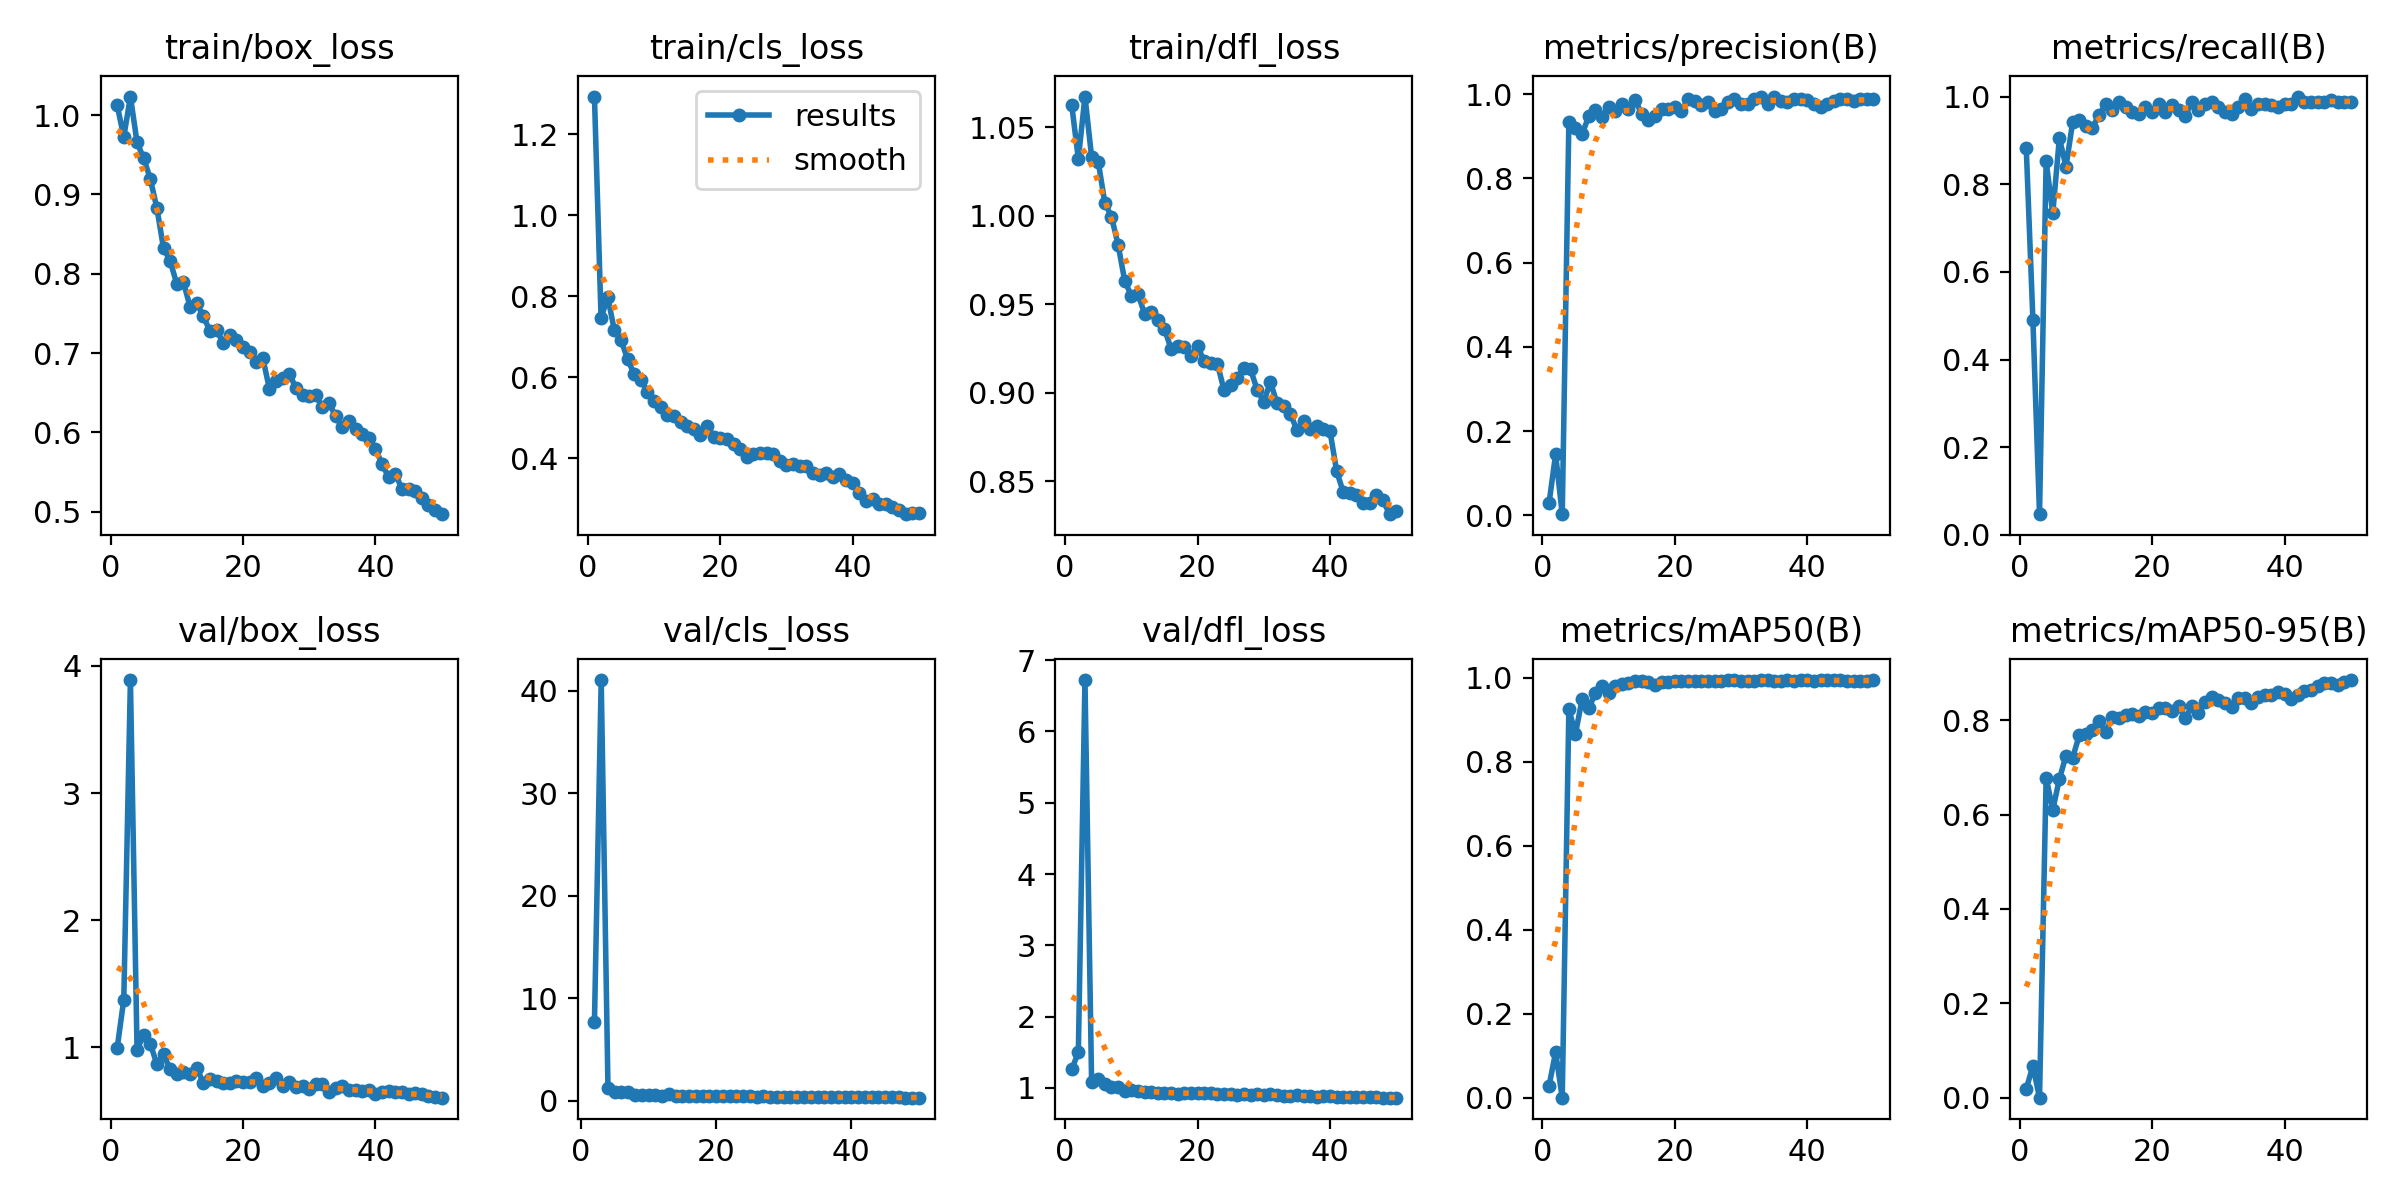

Source data for this figure (header and first rows):
epoch, time, train/box_loss, train/cls_loss, train/dfl_loss, metrics/precision(B), metrics/recall(B), metrics/mAP50(B), metrics/mAP50-95(B), val/box_loss, val/cls_loss, val/dfl_loss, lr/pg0, lr/pg1, lr/pg2
1, 49.61, 1.012, 1.293, 1.062, 0.02826, 0.8817, 0.0278, 0.01905, 0.9929, inf, 1.259, 0.0006588, 0.0006588, 0.0006588
2, 103.9, 0.9724, 0.7459, 1.032, 0.1448, 0.4911, 0.1086, 0.06738, 1.375, 7.651, 1.501, 0.001299, 0.001299, 0.001299
3, 156, 1.023, 0.799, 1.067, 0.0027, 0.04734, 0.00043, 0.00015, 3.889, 41.03, 6.72, 0.001913, 0.001913, 0.001913
4, 204.1, 0.9655, 0.7165, 1.033, 0.9329, 0.8521, 0.9248, 0.678, 0.9791, 1.273, 1.09, 0.001881, 0.001881, 0.001881
5, 263.5, 0.9456, 0.6934, 1.03, 0.9203, 0.7337, 0.8665, 0.61, 1.099, 0.8362, 1.125, 0.001842, 0.001842, 0.001842
6, 316.6, 0.9197, 0.6449, 1.007, 0.9047, 0.9053, 0.949, 0.6753, 1.028, 0.8908, 1.057, 0.001802, 0.001802, 0.001802
7, 364.3, 0.8826, 0.6081, 0.9994, 0.9471, 0.8402, 0.9268, 0.7247, 0.8658, 0.8498, 1.01, 0.001762, 0.001762, 0.001762
8, 415.9, 0.8321, 0.5942, 0.9836, 0.961, 0.9408, 0.9631, 0.7203, 0.9439, 0.5859, 1.012, 0.001723, 0.001723, 0.001723
9, 469.4, 0.816, 0.564, 0.9632, 0.9456, 0.9467, 0.979, 0.7675, 0.8289, 0.5575, 0.9631, 0.001683, 0.001683, 0.001683
10, 522.8, 0.7871, 0.5406, 0.9548, 0.9693, 0.9338, 0.9643, 0.7706, 0.7931, 0.5682, 0.9756, 0.001644, 0.001644, 0.001644
11, 576.2, 0.7894, 0.526, 0.9558, 0.9589, 0.929, 0.9791, 0.7797, 0.8054, 0.5534, 0.9628, 0.001604, 0.001604, 0.001604
12, 629.6, 0.7587, 0.508, 0.9445, 0.9754, 0.9586, 0.9854, 0.7991, 0.7858, 0.4922, 0.9497, 0.001564, 0.001564, 0.001564
13, 684.7, 0.7636, 0.5051, 0.9457, 0.9636, 0.9822, 0.9877, 0.7742, 0.8394, 0.6667, 0.9498, 0.001525, 0.001525, 0.001525
14, 737.6, 0.7464, 0.4892, 0.9409, 0.9851, 0.9704, 0.9922, 0.8071, 0.7197, 0.4643, 0.9314, 0.001485, 0.001485, 0.001485
15, 792.5, 0.7281, 0.4796, 0.9361, 0.9532, 0.9882, 0.9913, 0.805, 0.7493, 0.4838, 0.9261, 0.001446, 0.001446, 0.001446
16, 844.2, 0.7296, 0.4738, 0.9248, 0.939, 0.9763, 0.9901, 0.811, 0.7332, 0.4477, 0.9288, 0.001406, 0.001406, 0.001406
17, 896.3, 0.7125, 0.458, 0.9265, 0.9466, 0.9645, 0.9819, 0.8134, 0.7156, 0.4785, 0.9166, 0.001366, 0.001366, 0.001366
18, 944.4, 0.7225, 0.481, 0.9258, 0.9644, 0.9608, 0.9897, 0.8089, 0.7202, 0.4571, 0.9266, 0.001327, 0.001327, 0.001327
19, 995.5, 0.7159, 0.4526, 0.9209, 0.9641, 0.9763, 0.99, 0.8179, 0.7329, 0.4706, 0.9324, 0.001287, 0.001287, 0.001287
20, 1050, 0.708, 0.4516, 0.9263, 0.9698, 0.9645, 0.9917, 0.8144, 0.7273, 0.4555, 0.9266, 0.001248, 0.001248, 0.001248
21, 1102, 0.7007, 0.4478, 0.9177, 0.9608, 0.9822, 0.9923, 0.826, 0.7296, 0.4361, 0.9285, 0.001208, 0.001208, 0.001208
22, 1160, 0.6892, 0.4358, 0.9168, 0.9873, 0.9645, 0.9922, 0.8249, 0.7541, 0.4274, 0.9236, 0.001168, 0.001168, 0.001168
23, 1207, 0.6935, 0.4242, 0.9165, 0.9822, 0.9818, 0.9923, 0.8196, 0.696, 0.4161, 0.916, 0.001129, 0.001129, 0.001129
24, 1259, 0.6543, 0.4027, 0.9013, 0.9729, 0.9704, 0.9912, 0.8295, 0.7187, 0.4334, 0.914, 0.001089, 0.001089, 0.001089
25, 1312, 0.6653, 0.412, 0.9044, 0.9817, 0.9546, 0.9919, 0.8042, 0.757, 0.438, 0.9207, 0.00105, 0.00105, 0.00105
26, 1365, 0.6689, 0.4133, 0.9083, 0.9595, 0.9882, 0.9929, 0.8298, 0.6935, 0.3858, 0.9055, 0.00101, 0.00101, 0.00101
27, 1418, 0.6742, 0.4129, 0.9142, 0.964, 0.9704, 0.9927, 0.8154, 0.7238, 0.4504, 0.9174, 0.0009704, 0.0009704, 0.0009704
28, 1469, 0.6555, 0.4119, 0.9131, 0.98, 0.9822, 0.9938, 0.8387, 0.6845, 0.3892, 0.8949, 0.0009308, 0.0009308, 0.0009308
29, 1525, 0.6475, 0.3942, 0.9017, 0.9882, 0.9876, 0.9934, 0.8482, 0.6924, 0.3754, 0.9083, 0.0008912, 0.0008912, 0.0008912
30, 1578, 0.6458, 0.3846, 0.8948, 0.9763, 0.9761, 0.9919, 0.8417, 0.6709, 0.3711, 0.9028, 0.0008516, 0.0008516, 0.0008516
31, 1631, 0.6466, 0.3868, 0.906, 0.9763, 0.9645, 0.993, 0.8364, 0.7089, 0.3975, 0.9149, 0.000812, 0.000812, 0.000812
32, 1684, 0.6316, 0.3822, 0.8941, 0.9878, 0.9601, 0.992, 0.8271, 0.7073, 0.3995, 0.896, 0.0007724, 0.0007724, 0.0007724
33, 1735, 0.6372, 0.3803, 0.8924, 0.994, 0.976, 0.9934, 0.8476, 0.6475, 0.3581, 0.8836, 0.0007328, 0.0007328, 0.0007328
34, 1790, 0.6201, 0.3641, 0.8882, 0.9757, 0.9941, 0.9939, 0.846, 0.6785, 0.3598, 0.8832, 0.0006932, 0.0006932, 0.0006932
35, 1842, 0.6063, 0.3603, 0.8789, 0.9939, 0.9711, 0.9928, 0.836, 0.6936, 0.3618, 0.9039, 0.0006536, 0.0006536, 0.0006536
36, 1896, 0.614, 0.3631, 0.8838, 0.9822, 0.982, 0.9928, 0.8499, 0.662, 0.3645, 0.8892, 0.000614, 0.000614, 0.000614
37, 1949, 0.6042, 0.3537, 0.8797, 0.9816, 0.9822, 0.9937, 0.8538, 0.6612, 0.3595, 0.8849, 0.0005744, 0.0005744, 0.0005744
38, 2003, 0.5976, 0.3622, 0.8814, 0.9881, 0.9796, 0.993, 0.854, 0.6592, 0.3491, 0.8783, 0.0005348, 0.0005348, 0.0005348
39, 2059, 0.5932, 0.3462, 0.8797, 0.9892, 0.9763, 0.9935, 0.86, 0.6615, 0.3505, 0.8907, 0.0004952, 0.0004952, 0.0004952
40, 2115, 0.5791, 0.3399, 0.8783, 0.9866, 0.9822, 0.9937, 0.8558, 0.6353, 0.3335, 0.8813, 0.0004556, 0.0004556, 0.0004556
41, 2167, 0.5603, 0.3161, 0.8557, 0.9766, 0.9822, 0.9929, 0.8453, 0.6459, 0.3405, 0.8763, 0.000416, 0.000416, 0.000416
42, 2214, 0.5433, 0.2959, 0.8439, 0.9692, 1, 0.994, 0.8523, 0.6539, 0.3351, 0.8779, 0.0003764, 0.0003764, 0.0003764
43, 2266, 0.5479, 0.3012, 0.8434, 0.9758, 0.9882, 0.9933, 0.8618, 0.6501, 0.3401, 0.8791, 0.0003368, 0.0003368, 0.0003368
44, 2319, 0.5288, 0.2879, 0.8424, 0.9823, 0.9873, 0.9937, 0.8634, 0.6456, 0.3366, 0.871, 0.0002972, 0.0002972, 0.0002972
45, 2372, 0.5292, 0.2872, 0.8379, 0.9872, 0.9882, 0.9943, 0.8731, 0.6293, 0.3232, 0.8671, 0.0002576, 0.0002576, 0.0002576
46, 2430, 0.5266, 0.2792, 0.8375, 0.9873, 0.9882, 0.9927, 0.8797, 0.6394, 0.326, 0.8691, 0.000218, 0.000218, 0.000218
47, 2478, 0.5177, 0.2741, 0.842, 0.9824, 0.9931, 0.9927, 0.8777, 0.63, 0.3168, 0.8704, 0.0001784, 0.0001784, 0.0001784
48, 2530, 0.5088, 0.2626, 0.8393, 0.9874, 0.9882, 0.9927, 0.8743, 0.6125, 0.3081, 0.8637, 0.0001388, 0.0001388, 0.0001388
49, 2577, 0.502, 0.2657, 0.8314, 0.9882, 0.9878, 0.9925, 0.8799, 0.6122, 0.3127, 0.8649, 9.92e-05, 9.92e-05, 9.92e-05
50, 2634, 0.4969, 0.2643, 0.8332, 0.9879, 0.9882, 0.9937, 0.8849, 0.6031, 0.2973, 0.8649, 5.96e-05, 5.96e-05, 5.96e-05
